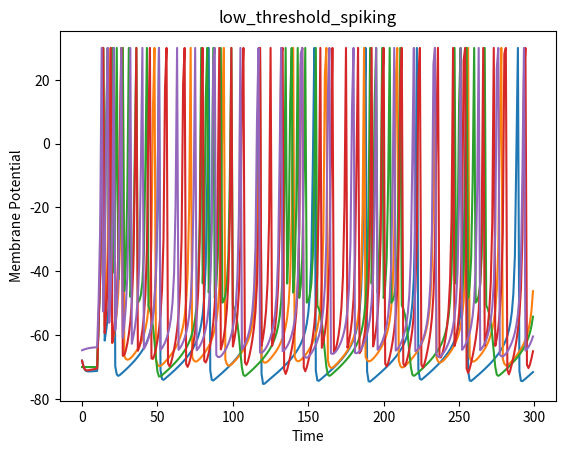

The matplotlib source for this figure:
#author = Vinohith
#Different configurations of the spiking neuron model


#importing some libraries
import matplotlib.pyplot as plt

#declaring and initializing a threshold variable
v_threshold = 30


#describing the spiking neuron model
class neuron_model:
	
    def __init__(self, spike_type):
        self.spike_type = spike_type
        self.a = spike_type['a']
        self.b = spike_type['b']
        self.c = spike_type['c']
        self.d = spike_type['d']
        self.v = spike_type['v']
        self.u = self.b * self.v

		

#creating a dictionary with the various parameters required to produce different types of spikes in the neuron 		
spike_type = {'regular_spiking' : {'a':0.02, 'b':0.2, 'c':-65, 'd':8, 'v':-65},
 'intrinsically_bursting' : {'a':0.02, 'b':0.2, 'c':-65, 'd':4, 'v':-70},
 'chattering' : {'a':0.02, 'b':0.2, 'c':-50, 'd':2, 'v':-70},
 'fast_spiking' : {'a':0.1, 'b':0.2, 'c':-65, 'd':2, 'v':-65},
 'low_threshold_spiking' : {'a':0.02, 'b':0.25, 'c':-65, 'd':2, 'v':-65}}

 
 
#defining the functioning of the spiking neuron
def neuron(v, u, a, b, c, d):
	
    V = []
    T = []
    U = []
    T1 = 10
	
    for t in range(0,300):
    
        if (t>T1):
            I = 15
        else:
            I = 0
	
        v += (0.04*v**2 + 5*v + 140 - u + I)
        u += a*(b*v - u)
	
        if v>v_threshold:
            V.append(v_threshold)
            v = c
            u = u+d
        else:
            V.append(v)
	
        U.append(u)
        T.append(t)
	
    return V, T



#plotting the various kinds of spikes	
for i in spike_type: 
	
    model = neuron_model(spike_type[i])

    Y, X = neuron(model.v, model.u, model.a, model.b, model.c, model.d)
	
    plt.xlabel('Time')
    plt.ylabel('Membrane Potential')
    plt.title(i)
    plt.plot(X, Y)
    plt.show()

    print('Parameters of the Neuron for {0} : '.format(i))
    print(' a : {0} \n b : {1} \n c : {2} \n d : {3}'.format(model.a, model.b, model.c, model.d))
    print('#############################################################################################################################')
    print('\n')
    print('\n')
    
